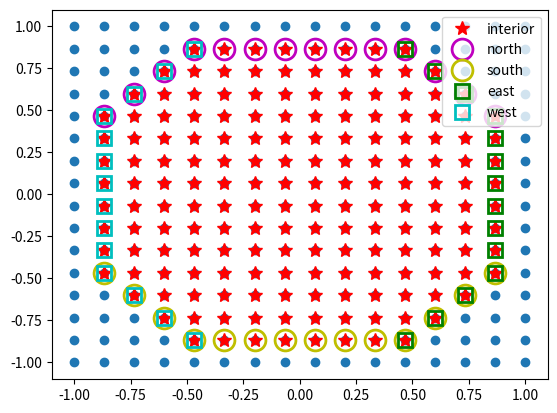

Recreate this plot in Python.
import numpy as np
from scipy.optimize import bisect

class mesh:
    """
    attributes
    ---

    X, Y : array
      n x 1 list of x, y cooridnates of a regular grid that covers this domain

    I : array
      array of points interior to the domain (for which a discretization is sought

    xybdy : array
      list of points on the boundary.  xybdy is not in X, Y

    IN, IS, IE, IW : array
      subset of [0,len(I)] on the boundaries

    dN, dS, dE, dW : array
      distance to the boundary from each IN, IS, IE, IW points
    """

    nx = 1
    ny = 1
    hx = 0.0
    hy = 0.0

    X = None
    Y = None

    boundary_set = False

    def __init__(self):
        pass

    def boundary(self):
        pass

    def set_boundary(self, name):

        if name == 'circle':
            self.boundary = lambda x, y: x**2 + y**2 - 1.0
            self.boundary_set = True
        elif callable(name):
            self.boundary = name
            self.boundary_set = True

    def set_mesh(self, n):

        if not self.boundary_set:
            raise Error('need to set_boundary description first')

        nx = n
        ny = n
        hx = 2.0 / (nx - 1)
        hy = 2.0 / (ny - 1)

        X, Y = np.meshgrid(np.linspace(-1, 1, nx), np.linspace(-1, 1, ny))
        X = X.ravel()
        Y = Y.ravel()

        I = np.where(self.boundary(X, Y) < 0)[0]
        IN = np.zeros((I.shape[0],), dtype=bool)
        IS = np.zeros((I.shape[0],), dtype=bool)
        IE = np.zeros((I.shape[0],), dtype=bool)
        IW = np.zeros((I.shape[0],), dtype=bool)

        dN = hy * np.ones((I.shape[0],), dtype=bool)
        dS = hy * np.ones((I.shape[0],), dtype=bool)
        dE = hx * np.ones((I.shape[0],), dtype=bool)
        dW = hx * np.ones((I.shape[0],), dtype=bool)

        for i in range(len(I)):
            x, y = X[I[i]], Y[I[i]]

            boundaryx = lambda xx: self.boundary(xx, y)
            boundaryy = lambda yy: self.boundary(x, yy)

            if self.boundary(x, y + hy) > 0:
                IN[i] = True
                dN[i] = abs(y - bisect(boundaryy, y, y + hy))

            if self.boundary(x, y - hy) > 0:
                IS[i] = True
                dS[i] = abs(y - bisect(boundaryy, y, y - hy))

            if self.boundary(x + hx, y) > 0:
                IE[i] = True
                dE[i] = abs(x - bisect(boundaryx, x, x + hx))

            if self.boundary(x - hx, y) > 0:
                IW[i] = True
                dW[i] = abs(x - bisect(boundaryx, x, x - hx))

        try:
            assert(len(np.where(IN)) == len(np.where(dN < hy)))
        except AssertionError:
            print('Problem finding distances to the boundary')
            raise

        att = {'X': X, 'Y': Y,
               'nx': nx, 'ny': ny, 'hx': hx, 'hy': hy,
               'I': I,
               'IN': IN, 'IS': IS, 'IE': IE, 'IW': IW,
               'dN': dN, 'dS': dS, 'dE': dE, 'dW': dW,
              }

        for k in att:
            setattr(self, k, att[k])

if __name__ == '__main__':

    run1 = mesh()

    run1.set_boundary(name='circle')
    run1.set_mesh(16)

    import matplotlib.pyplot as plt

    plt.plot(run1.X, run1.Y, 'o', clip_on=False);
    plt.plot(run1.X[run1.I], run1.Y[run1.I],
             'r*', clip_on=False, ms=10, label='interior')
    plt.plot(run1.X[run1.I[run1.IN]], run1.Y[run1.I[run1.IN]],
             'mo', clip_on=False, ms=15, label='north',
             mfc='None', mew=2, mec='m')
    plt.plot(run1.X[run1.I[run1.IS]], run1.Y[run1.I[run1.IS]],
             'yo', clip_on=False, ms=15, label='south',
             mfc='None', mew=2, mec='y')
    plt.plot(run1.X[run1.I[run1.IE]], run1.Y[run1.I[run1.IE]],
             'gs', clip_on=False, ms=10, label='east',
             mfc='None', mew=2, mec='g')
    plt.plot(run1.X[run1.I[run1.IW]], run1.Y[run1.I[run1.IW]],
             'cs', clip_on=False, ms=10, label='west',
             mfc='None', mew=2, mec='c')
    plt.legend()

    plt.show()
